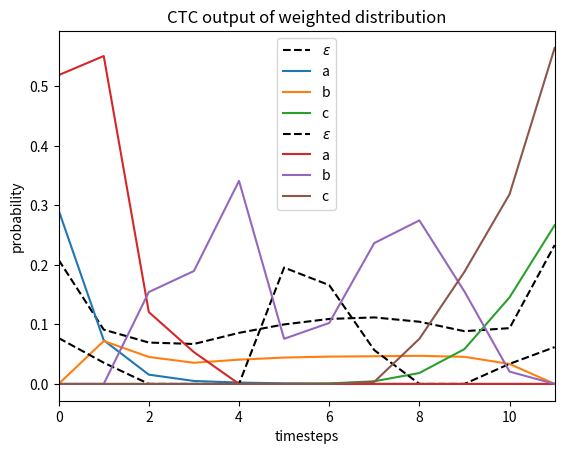

Source code (Python):
'''

http://andrew.gibiansky.com/blog/machine-learning/speech-recognition-neural-networks/

https://gab41.lab41.org/speech-recognition-you-down-with-ctc-8d3b558943f0

https://www.cs.toronto.edu/~graves/preprint.pdf

'''

import numpy as np
import matplotlib.pyplot as plt


def ctc(probs, seq, name):

    # Thus, instead of considering a label ℓ, we consider a modified label L,
    # which is just ℓ with blanks inserted between all letters, as well as at the beginning and end.
    L = 2 * len(seq) + 1     # length of sequence [9]
    T = probs.shape[1]       # timesteps [1, ..., 12]
    blank = 0

    a = np.zeros((L, T))
    b = np.zeros((L, T))

    seqProb = ord(seq[0]) - 96

    a[0, 0] = probs[blank, 0]
    a[1, 0] = probs[seqProb, 0]

    c = np.sum(a[:, 0])
    a[:, 0] /= c

    forward = np.log(c)

    for t in range(1, T):
        start = max(0, L - 2 * (T - t))
        end = min(2 * t + 2, L)
        for s in range(start, L):
            l = (s - 1) / 2

            if(s % 2 == 0):
                if(s == 0):
                    a[s, t] = a[s, t - 1] * probs[blank, t]
                else:
                    a[s, t] = (a[s, t - 1] + a[s - 1, t - 1]) * probs[blank, t]
            elif(s == 1 or seq[int(l)] == seq[int(l - 1)]):
                a[s, t] = (a[s, t - 1] + a[s - 1, t - 1]) * probs[(ord(seq[int(l)]) - 96), t]
            else:
                a[s, t] = (a[s, t - 1] + a[s - 1, t - 1] + a[s - 2, t - 1]) * probs[ord(seq[int(l)]) - 96, t]

        c = np.sum(a[start:end, t])
        a[start:end, t] /= c
        forward += np.log(c)

    seqProb = ord(seq[-1]) - 96

    b[-1, -1] = probs[0, -1]
    b[-2, -1] = probs[seqProb, -1]

    c = np.sum(b[:, -1])
    b[:, -1] /= c

    backward = np.log(c)

    for t in range(T - 2, -1, -1):
        start = max(0, L - 2 * (T - t))
        end = min(2 * t + 2, L)
        for s in range(end - 1, -1, -1):
            l = (s - 1) / 2

            if(s % 2 == 0):
                if(s == L - 1):
                    b[s, t] = b[s, t + 1] * probs[0, t]
                else:
                    b[s, t] = (b[s, t + 1] + b[s + 1, t + 1] * probs[0, t])
            elif(s == L - 2 or seq[int(l)] == seq[int(l + 1)]):
                b[s, t] = (b[s, t + 1] + b[s + 1, t + 1]) * probs[ord(seq[int(l)]) - 96, t]
            else:
                b[s, t] = (b[s, t + 1] + b[s + 1, t + 1] + b[s + 2, t + 1]) * probs[ord(seq[int(l)]) - 96, t]

        c = np.sum(b[start:end, t])
        b[start:end, t] /= c
        backward += np.log(c)

    grad = np.zeros(probs.shape)
    p = a * b
    for s in range(L):
        if(s % 2 == 0):
            grad[0, :] += p[s, :]
            #p[s, :] /= probs[0, :]
        else:
            grad[ord(seq[int((s - 1) / 2)]) - 96, :] += p[s, :]
            #p[s, :] /= probs[ord(seq[int((s - 1) / 2)]) - 96, :]

    #grad = probs - grad / (probs * np.sum(p, axis=0))

    print(forward, backward, '\n', grad)
    axes = plt.gca()
    axes.set_xlim([0, 11])
    #axes.set_ylim([0,  1])
    plt.ylabel('probability')
    plt.xlabel('timesteps')
    plt.title('CTC output of {} distribution'.format(name))
    plt.plot(grad[0].T, 'k--', label='$\\varepsilon$')
    plt.plot(grad[1].T, label='a')
    plt.plot(grad[2].T, label='b')
    plt.plot(grad[3].T, label='c')
    plt.legend()
    plt.savefig('ctc_{}_distribution'.format(name))
    plt.show()

def main():

    '''
    uniform distribution:

    ykt     t=1  t=2  t=3  t=4  t=5  t=6  t=7  t=8  t=9  t=10 t=11 t=12
    k=ε     0.25 0.25 0.25 0.25 0.25 0.25 0.25 0.25 0.25 0.25 0.25 0.25
    k=“a“   0.25 0.25 0.25 0.25 0.25 0.25 0.25 0.25 0.25 0.25 0.25 0.25
    k=“b“   0.25 0.25 0.25 0.25 0.25 0.25 0.25 0.25 0.25 0.25 0.25 0.25
    k=“c“   0.25 0.25 0.25 0.25 0.25 0.25 0.25 0.25 0.25 0.25 0.25 0.25


    weighted distribution:

    ykt     t=1  t=2  t=3 t=4 t=5 t=6 t=7 t=8  t=9 t=10 t=11 t=12
    k=ε     0.25 0.25 0.0 0.0 0.0 0.5 0.5 0.25 0.0 0.0  0.25 0.25
    k=“a“   0.75 0.75 0.5 0.5 0.0 0.0 0.0 0.0  0.0 0.0  0.0  0.0
    k=“b“   0.0  0.0  0.5 0.5 1.0 0.5 0.5 0.5  0.5 0.5  0.25 0.0
    k=“c“   0.0  0.0  0.0 0.0 0.0 0.0 0.0 0.25 0.5 0.5  0.5  0.75
    '''

    seq = 'abbc'
    '''
    probUniform = np.array([
        [0.25, 0.25, 0.25, 0.25, 0.25, 0.25, 0.25, 0.25, 0.25, 0.25, 0.25, 0.25],
        [0.25, 0.25, 0.25, 0.25, 0.25, 0.25, 0.25, 0.25, 0.25, 0.25, 0.25, 0.25],
        [0.25, 0.25, 0.25, 0.25, 0.25, 0.25, 0.25, 0.25, 0.25, 0.25, 0.25, 0.25],
        [0.25, 0.25, 0.25, 0.25, 0.25, 0.25, 0.25, 0.25, 0.25, 0.25, 0.25, 0.25]
    ])
    '''
    probUniform = np.full((4, 12), 0.25)

    probWeighted = np.array([
        [.25, .25, .0, .0, .0, .5, .5, .25, .0, .0, .25, .25],
        [.75, .75, .5, .5, .0, .0, .0,  .0, .0, .0,  .0,  .0],
        [ .0,  .0, .5, .5, 1., .5, .5,  .5, .5, .5, .25,  .0],
        [ .0,  .0, .0, .0, .0, .0, .0, .25, .5, .5,  .5, .75],
    ])

    probs = [probUniform, probWeighted]
    names = ['uniform',     'weighted']

    tpl = zip(probs, names)

    for i in tpl:
        p, n = i[0], i[1]
        ctc(p, seq, n)

    pass


if __name__ == '__main__':
    main()